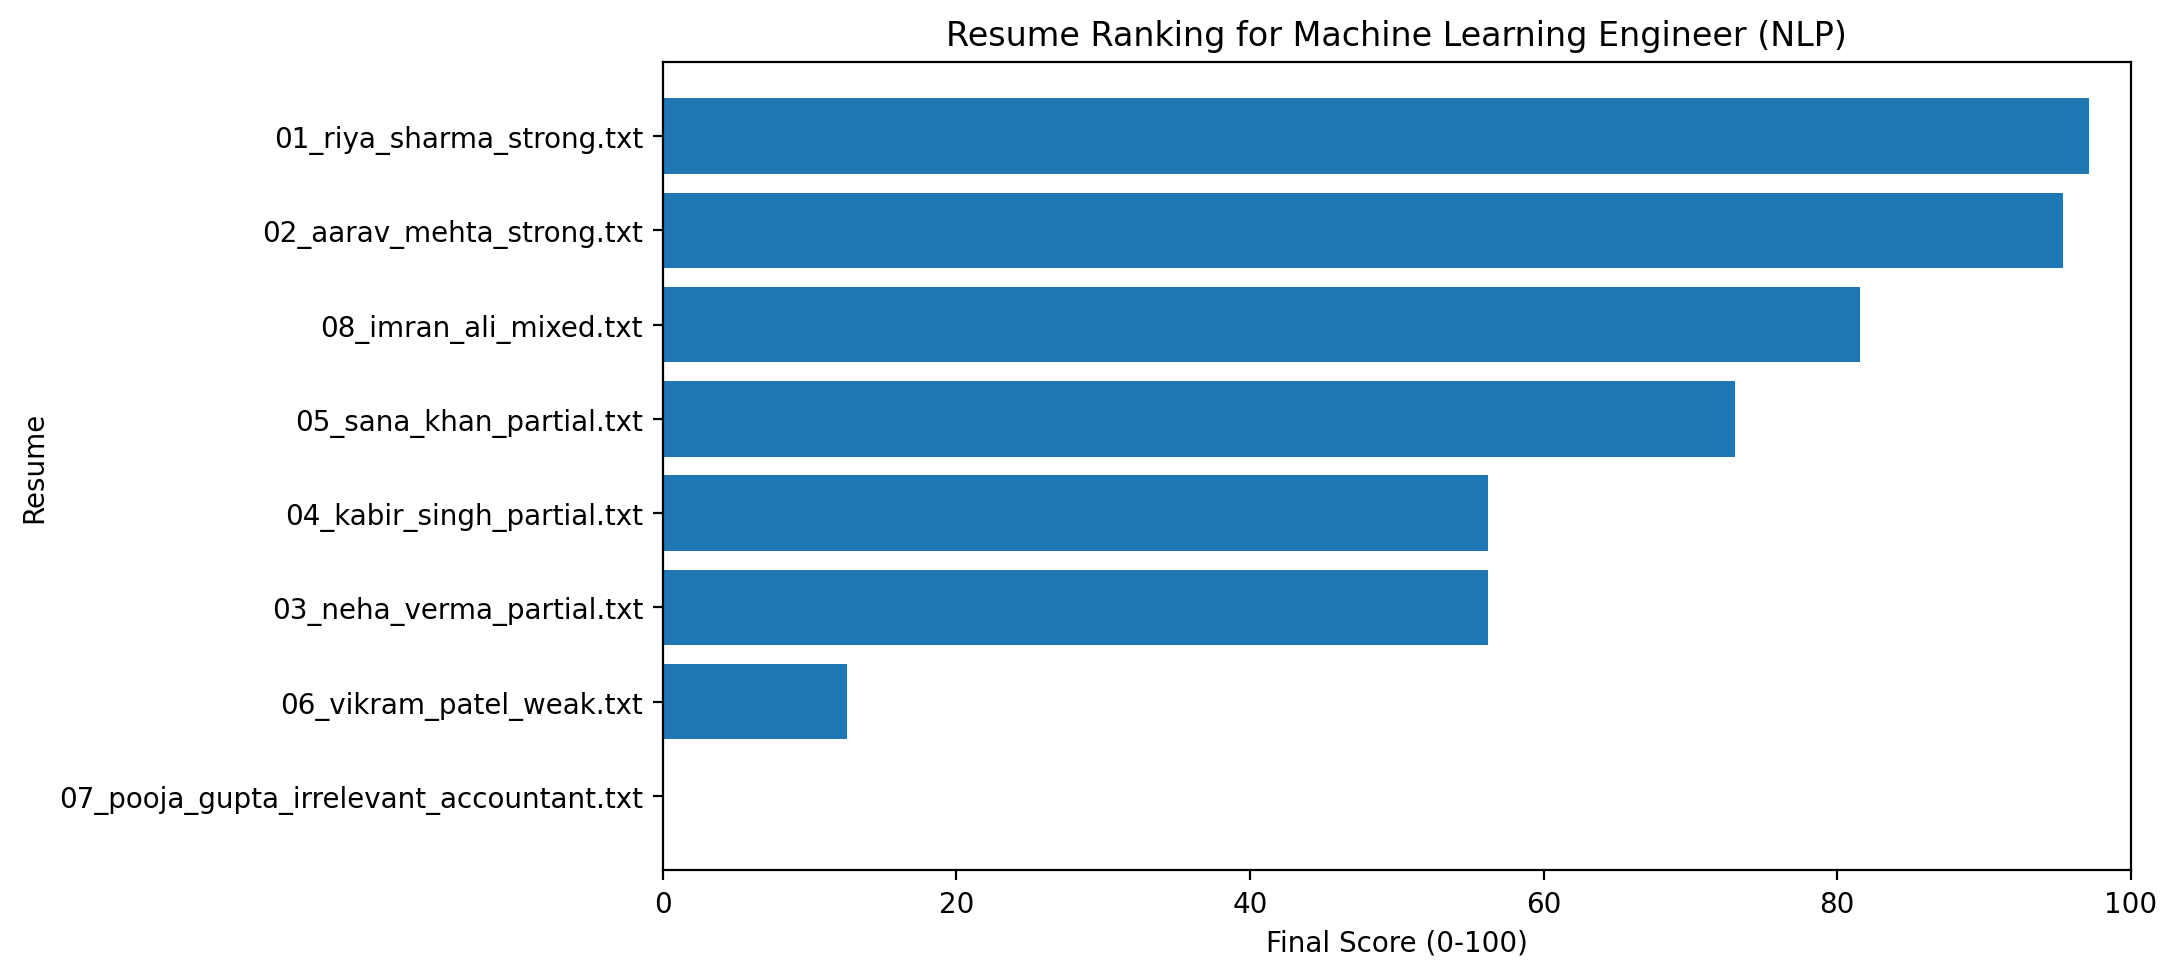

Data behind this chart, as committed beside it:
rank, resume_file, semantic_similarity, skill_coverage, final_score, matched_skills, missing_skills, years_experience
1, 01_riya_sharma_strong.txt, 0.8346, 0.9286, 97.14, Python, Natural Language Processing, Mac…, TensorFlow, 2.5
2, 02_aarav_mehta_strong.txt, 0.8082, 1.0, 95.39, Python, Natural Language Processing, Mac…, , 
3, 08_imran_ali_mixed.txt, 0.7781, 0.7857, 81.58, Python, Natural Language Processing, Mac…, TensorFlow, Text Preprocessing, Model Ev…, 2.0
4, 05_sana_khan_partial.txt, 0.7619, 0.6429, 73.04, Python, Natural Language Processing, Mac…, PyTorch, TensorFlow, Text Preprocessing,…, 
5, 04_kabir_singh_partial.txt, 0.731, 0.3571, 56.21, Python, Machine Learning, pandas, NumPy,…, Natural Language Processing, Deep Learni…, 1.5
6, 03_neha_verma_partial.txt, 0.6981, 0.5, 56.19, Python, Natural Language Processing, Mac…, Deep Learning, Transformers, PyTorch, Te…, 1.0
7, 06_vikram_patel_weak.txt, 0.5628, 0.0, 12.6, , Python, Natural Language Processing, Mac…, 2.0
8, 07_pooja_gupta_irrelevant_accountant.txt, 0.4905, 0.0, 0.0, , Python, Natural Language Processing, Mac…, 4.0
